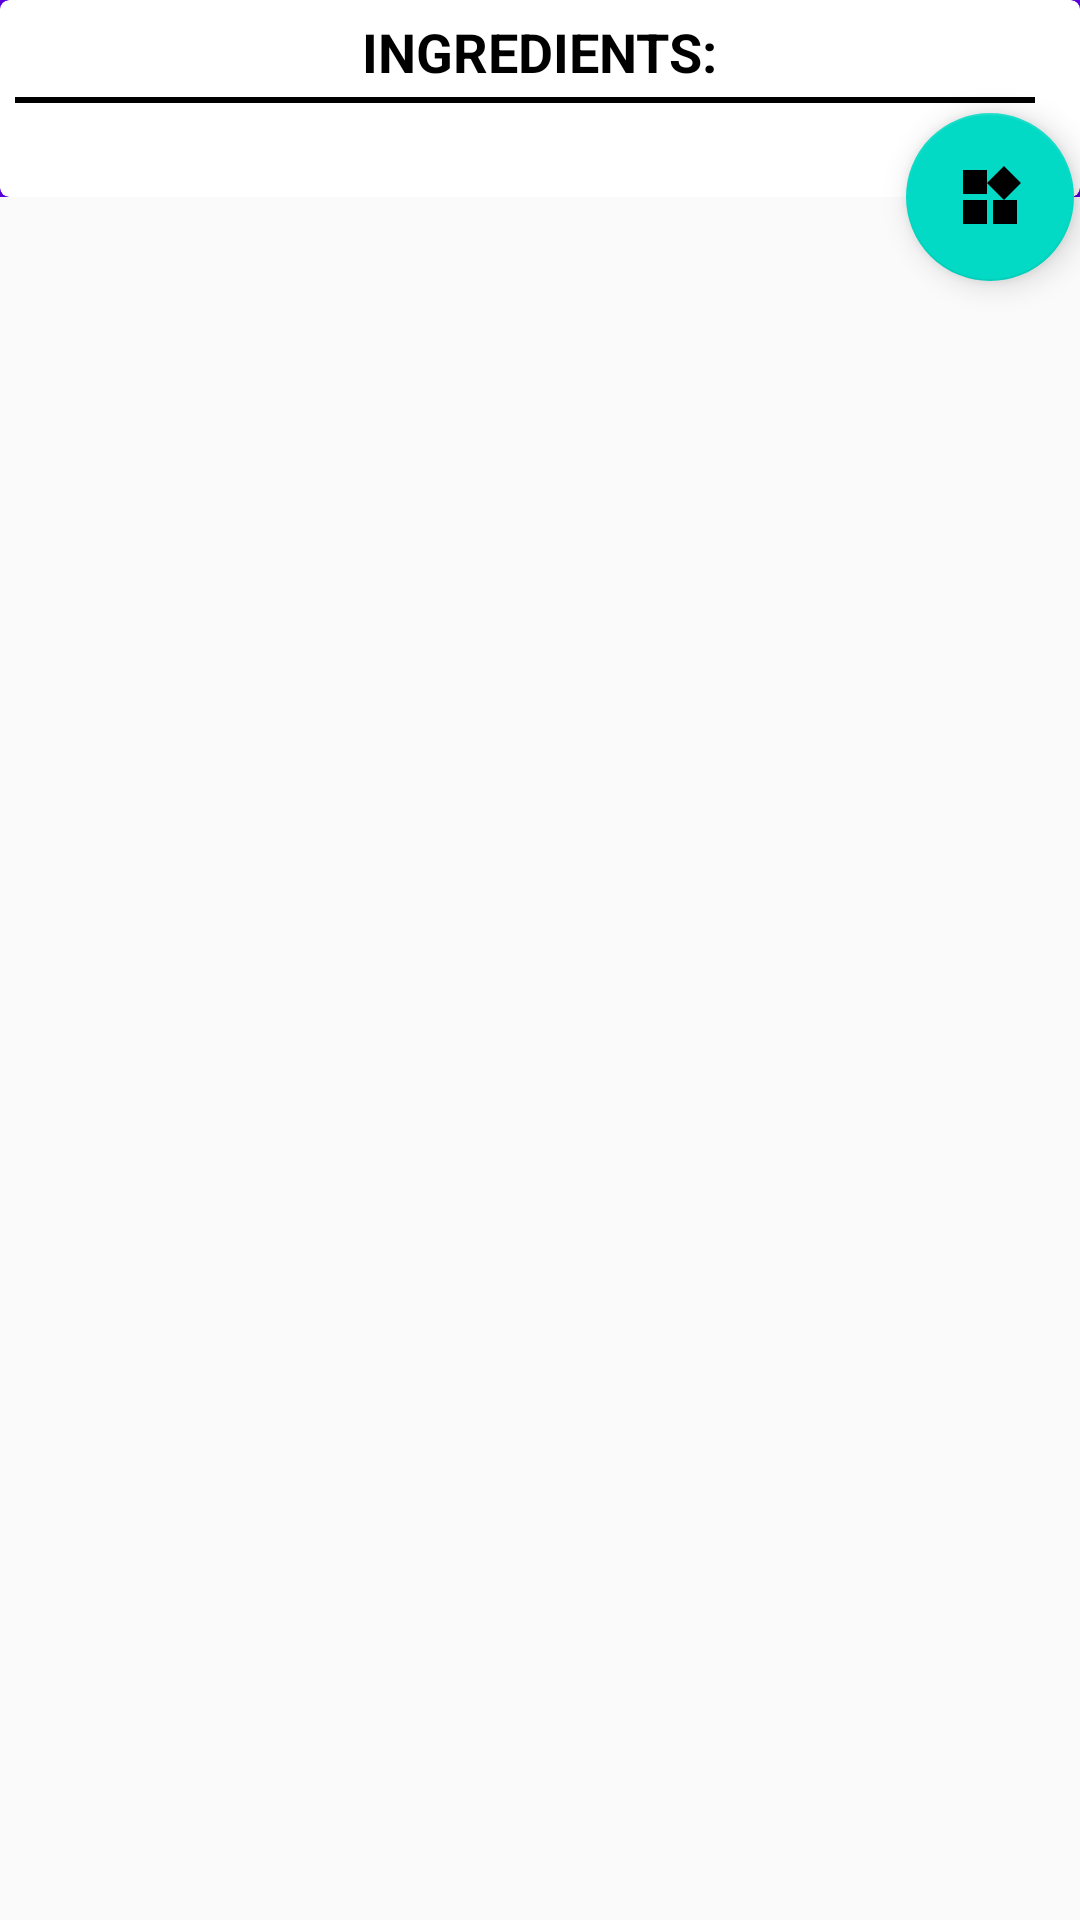

Layout XML and referenced resources for this Android screen:
<!-- AndroidManifest.xml: activity theme AppTheme.NoActionBar -->
<!-- res/layout/fragment_detail.xml -->
<android.support.design.widget.CoordinatorLayout xmlns:android="http://schemas.android.com/apk/res/android"
    xmlns:app="http://schemas.android.com/apk/res-auto"
    android:id="@+id/coordinator_layout"
    android:layout_width="match_parent"
    android:layout_height="match_parent"
    android:fitsSystemWindows="true">

    <android.support.design.widget.AppBarLayout
        android:id="@+id/app_bar"
        android:layout_width="match_parent"
        android:layout_height="wrap_content"
        android:fitsSystemWindows="true">

        <android.support.design.widget.CollapsingToolbarLayout
            android:id="@+id/toolbar_layout"
            android:layout_width="match_parent"
            android:layout_height="match_parent"
            android:fitsSystemWindows="true"
            app:contentScrim="?attr/colorPrimary"
            app:layout_scrollFlags="scroll|exitUntilCollapsed">

            <android.support.v7.widget.CardView
                android:layout_width="match_parent"
                android:layout_height="wrap_content"
                android:background="#fff"
                app:cardCornerRadius="3dp"
                app:contentPadding="5dp"
                app:layout_collapseMode="parallax">

                <LinearLayout
                    android:layout_width="match_parent"
                    android:layout_height="match_parent"
                    android:orientation="vertical">

                    <ImageButton
                        android:id="@+id/back_button"
                        android:layout_width="wrap_content"
                        android:layout_height="wrap_content"
                        android:layout_gravity="start"
                        android:background="@android:color/white"
                        android:src="@drawable/ic_arrow_back_black_24dp" />

                    <TextView
                        android:layout_width="wrap_content"
                        android:layout_height="wrap_content"
                        android:layout_gravity="center"
                        android:layout_marginBottom="3dp"
                        android:text="@string/ingredients_text"
                        android:textColor="@android:color/black"
                        android:textSize="18sp"
                        android:textStyle="bold" />

                    <View
                        android:layout_width="match_parent"
                        android:layout_height="2dp"
                        android:layout_marginEnd="10dp"
                        android:background="@android:color/black" />

                    <TextView
                        android:id="@+id/ingredients_list_text_view"
                        android:layout_width="wrap_content"
                        android:layout_height="wrap_content"
                        android:layout_margin="3dp"
                        android:textColor="@android:color/black"
                        android:textSize="15sp" />
                </LinearLayout>
            </android.support.v7.widget.CardView>

        </android.support.design.widget.CollapsingToolbarLayout>
    </android.support.design.widget.AppBarLayout>

    <android.support.v4.widget.NestedScrollView
        android:id="@+id/nested_scroll_view"
        android:layout_width="match_parent"
        android:layout_height="wrap_content"
        app:layout_behavior="@string/appbar_scrolling_view_behavior">

        <android.support.v7.widget.RecyclerView
            android:id="@+id/step_recycler_view"
            android:layout_width="match_parent"
            android:layout_height="match_parent"
            android:layout_marginEnd="10dp"
            android:layout_marginStart="10dp"
            app:layout_behavior="@string/appbar_scrolling_view_behavior" />
    </android.support.v4.widget.NestedScrollView>

    <android.support.design.widget.FloatingActionButton
        android:id="@+id/fab_widget"
        android:layout_width="wrap_content"
        android:layout_height="wrap_content"
        android:layout_margin="2dp"
        app:layout_anchor="@id/app_bar"
        app:layout_anchorGravity="bottom|end"
        app:srcCompat="@drawable/ic_widgets_black_24dp" />
</android.support.design.widget.CoordinatorLayout>
<!-- resources referenced by this layout -->
<resources>
  <!-- drawable ic_widgets_black_24dp: png bitmap (drawable-hdpi, 178 bytes) -->
  <string name="ingredients_text">INGREDIENTS:</string>
  <style name="AppTheme.NoActionBar" parent="AppTheme">
          <item name="windowActionBar">false</item>
          <item name="windowNoTitle">true</item>
      </style>
  <style name="AppTheme" parent="Theme.AppCompat.Light.DarkActionBar">
          
          <item name="colorPrimary">@color/colorPrimary</item>
          <item name="colorPrimaryDark">@color/colorPrimaryDark</item>
          <item name="colorAccent">@color/colorAccent</item>
      </style>
  <color name="colorPrimary">#ffeb3b</color>
  <color name="colorPrimaryDark">#fbc02d</color>
  <color name="colorAccent">#ffc107</color>
</resources>
